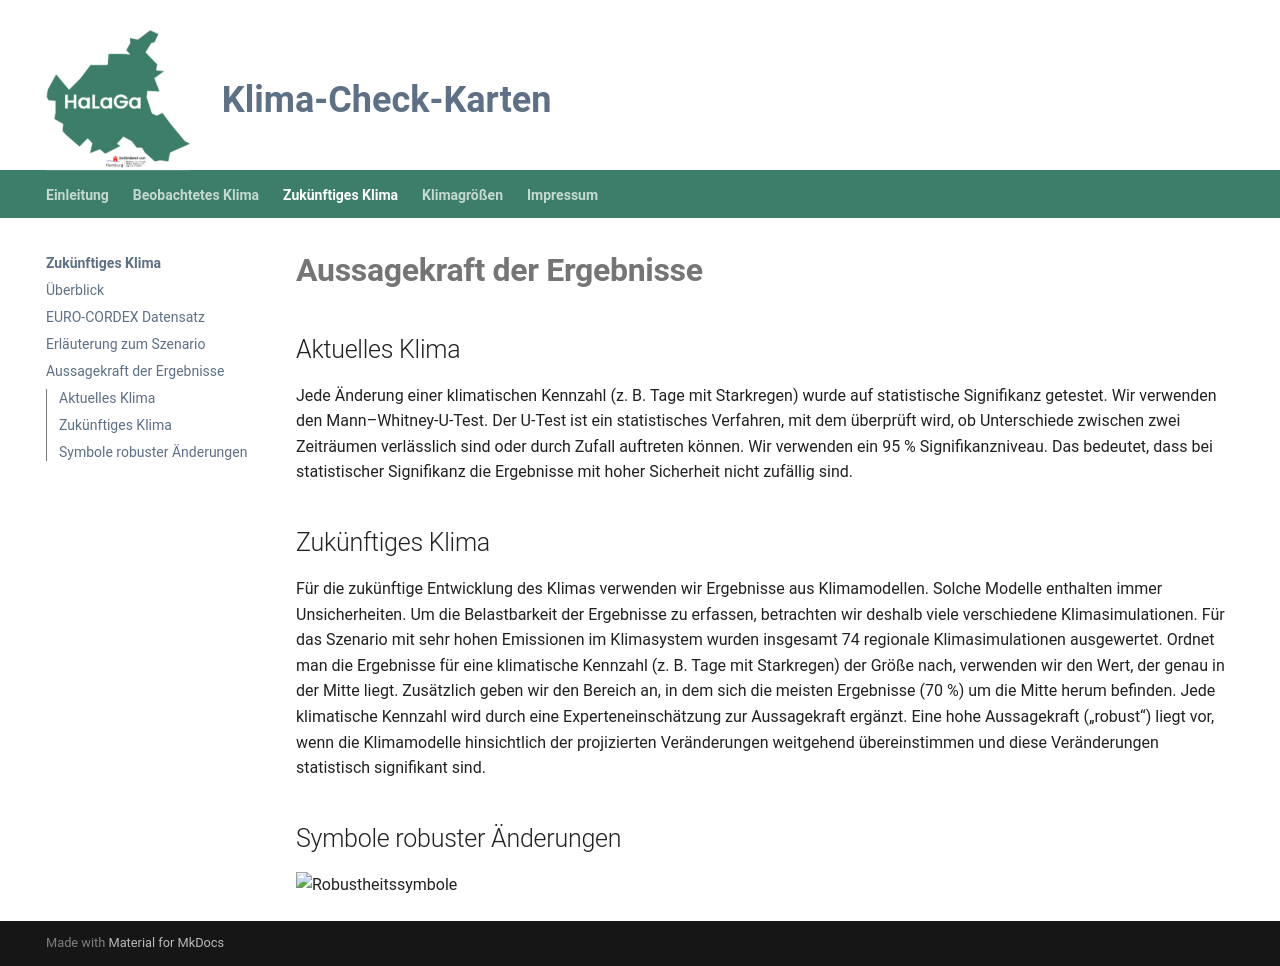

repository: KatharinaBuelow/HaLaGa · page: zukuenftiges-klima/robustheit/index.html · generator: mkdocs

# <strong>Aussagekraft der Ergebnisse</strong>
## Aktuelles Klima
Jede Änderung einer klimatischen Kennzahl (z. B. Tage mit Starkregen) wurde auf statistische Signifikanz getestet. Wir verwenden den Mann–Whitney-U-Test. Der U‑Test ist ein statistisches Verfahren, mit dem überprüft wird, ob Unterschiede zwischen zwei Zeiträumen verlässlich sind oder
durch Zufall auftreten können. Wir verwenden ein 95 % Signifikanzniveau. Das bedeutet, dass bei statistischer Signifikanz die Ergebnisse mit hoher Sicherheit nicht zufällig sind.


## Zukünftiges Klima
Für die zukünftige Entwicklung des Klimas verwenden wir Ergebnisse aus Klimamodellen. Solche Modelle
enthalten immer Unsicherheiten. Um die Belastbarkeit der Ergebnisse zu erfassen, betrachten wir deshalb viele verschiedene Klimasimulationen. Für das Szenario mit sehr hohen Emissionen im Klimasystem wurden insgesamt 74 regionale Klimasimulationen ausgewertet. Ordnet man die Ergebnisse für eine klimatische Kennzahl (z. B. Tage mit Starkregen) der Größe nach, verwenden wir den Wert, der genau in der Mitte liegt. Zusätzlich geben wir den Bereich an, in dem sich die meisten Ergebnisse (70 %) um die Mitte herum befinden. Jede klimatische Kennzahl wird durch eine Experteneinschätzung zur Aussagekraft ergänzt. Eine hohe Aussagekraft („robust“) liegt vor, wenn die Klimamodelle hinsichtlich der projizierten Veränderungen weitgehend übereinstimmen und diese Veränderungen statistisch signifikant sind.

## Symbole robuster Änderungen

![Robustheitssymbole](Symbols.png)
